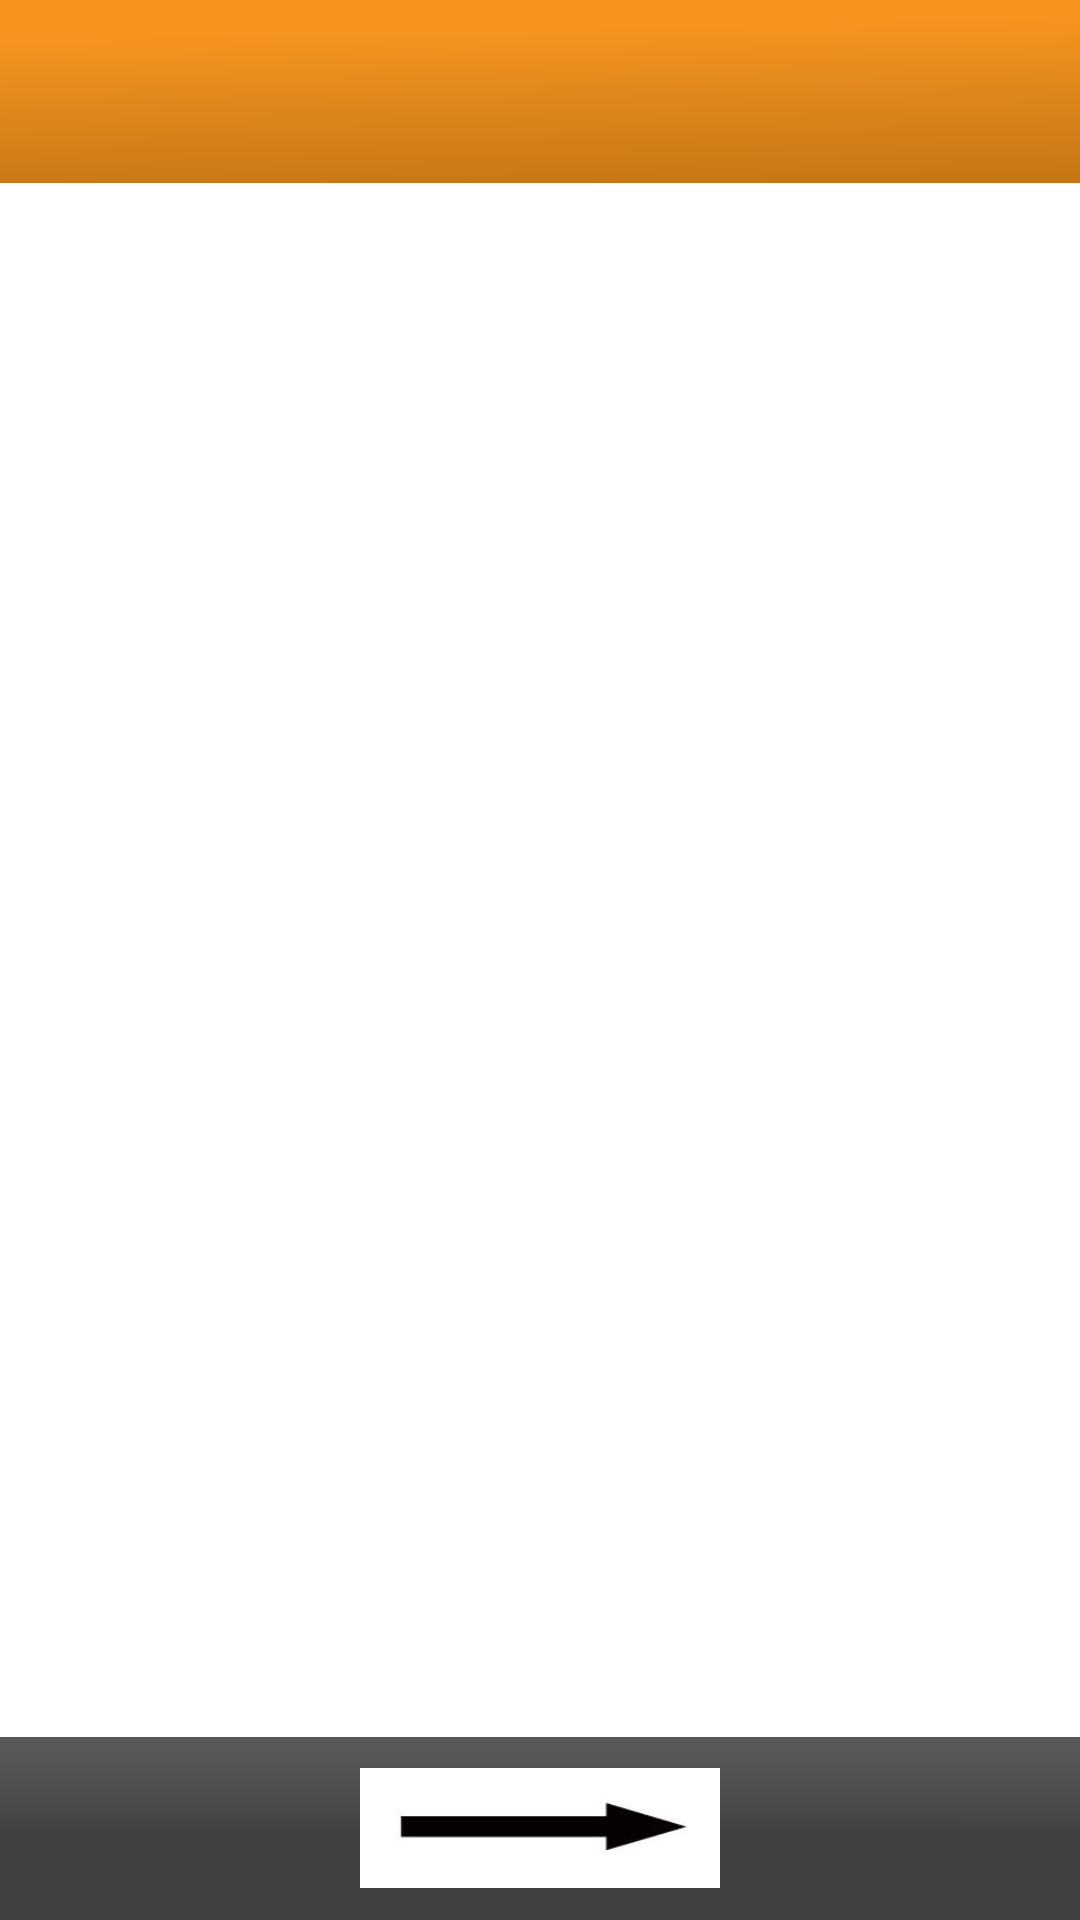

This screen was rendered from an Android layout file. Write that file and the resources it references.
<!-- AndroidManifest.xml: application theme AppTheme -->
<!-- res/layout/activity_alcohol_counter.xml -->
<?xml version="1.0" encoding="utf-8"?>
<RelativeLayout xmlns:android="http://schemas.android.com/apk/res/android"
    android:id="@+id/typescreen"
    android:layout_width="fill_parent"
    android:layout_height="fill_parent"
    android:orientation="vertical" >

    <LinearLayout
        android:layout_width="fill_parent"
        android:layout_height="61dp"
        android:background="@drawable/top_orangebar"
        android:gravity="center_vertical|center_horizontal"
        android:orientation="horizontal"
        android:layout_alignParentTop="true"
        android:id="@+id/topLayout">
        
       <TextView
        android:id="@+id/titleTextView"
        android:layout_width="match_parent"
        android:textColor="@android:color/white"
        android:textSize="15sp"
        android:gravity="center_vertical|center_horizontal"
        android:layout_height="30dp"/>
        
    </LinearLayout>    

      <View
        android:layout_width="match_parent"
        android:layout_height="5dp" >
    </View> 
    
    <LinearLayout
        android:layout_width="fill_parent"
        android:layout_height="61dp"
        android:background="@drawable/bottom_bar"
        android:gravity="center_vertical|center_horizontal"
        android:orientation="horizontal" 
        android:layout_alignParentBottom="true"
        android:id="@+id/bottomLayout">

         <ImageButton
            android:layout_width="120dp"
            android:layout_height="40dp"
            android:layout_gravity="center|center_vertical"
            android:background="@drawable/arrow"
            android:onClick="nextButtonClick" />
      </LinearLayout>
      
        <GridView
        android:id="@+id/gridview"
        android:layout_width="fill_parent"
        android:layout_height="match_parent"
        android:gravity="center"
        android:horizontalSpacing="6dp"
        android:numColumns="4"
        android:stretchMode="columnWidth"
        android:choiceMode="multipleChoice"
        android:verticalSpacing="6dp" 
	        android:layout_below="@id/topLayout"
	        android:layout_above="@id/bottomLayout"/>
</RelativeLayout>
<!-- resources referenced by this layout -->
<resources>
  <!-- drawable arrow: png bitmap (drawable-mdpi, 4085 bytes) -->
  <!-- drawable bottom_bar: png bitmap (drawable-mdpi, 3267 bytes) -->
  <!-- drawable top_orangebar: png bitmap (drawable-mdpi, 3544 bytes) -->
  <style name="AppTheme" parent="android:Theme.Light" />
</resources>
